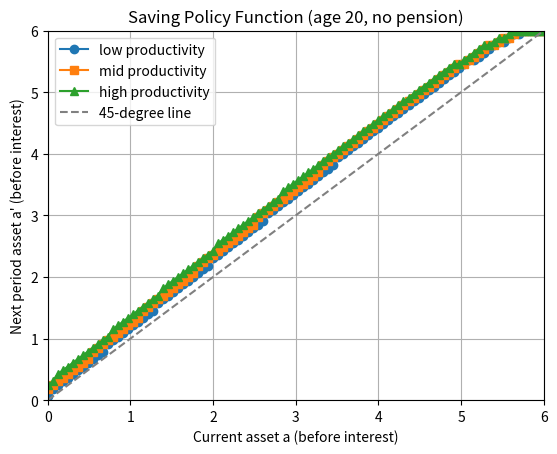

The matplotlib source for this figure:
import numpy as np
import matplotlib.pyplot as plt
from scipy.optimize import minimize_scalar

def util(cons,gamma):
  return max(cons, 0.0001)**(1.0-gamma)/(1.0-gamma)

# parameters
gamma = 2.0
beta = 0.985**20
r = 1.025**20-1.0
jj = 60
l = np.array([0.8027, 1.0, 1.2457])
NL = 3
prob = np.array([
    [0.7451, 0.2528, 0.0021],
    [0.1360, 0.7281, 0.1361],
    [0.0021, 0.2528, 0.7451]
])
mu_1 = np.array([1.0/NL,1.0/NL,1.0/NL])

mu_2 = np.zeros(NL)

for il in range(NL):
    for ilp in range(NL):
        mu_2[ilp] += prob[il,ilp]*mu_1[il]   

# grids
a_l = 0.0
a_u = 6.0
NA = 100
a = np.linspace(a_l, a_u, NA)

# initialization
v = np.zeros((jj, NA, NL))
iaplus = np.zeros((jj, NA, NL), dtype=int)
aplus = np.zeros((jj, NA, NL))
c = np.zeros((jj, NA, NL))

old_age = range(40, 60)

# period jj
for ia in range(NA):
    for il in range(NL):
        income = 0 
        cons = income + (1.0 + r) * a[ia]
        v[jj-1, ia, il] = util(cons, gamma)
        aplus[jj-1, ia, il] = 0.0
        c[jj-1, ia, il] = cons

# backward induction from jj-1 to 1
for ij in range(jj-2, -1, -1):
  for il in range(NL):
      for ia in range(NA):
          reward = np.zeros(NA)
          for iap in range(NA):

            EV = 0.0
            for ilp in range(NL): #期待値を取る
                  EV += prob[il,ilp]*v[ij+1,iap,ilp] #ilpが変動する

            if ij in old_age:
                income = 0
            else:
                income = l[il]
               
            cons = income + (1.0 + r) * a[ia] - a[iap]
            reward[iap] = util(cons, gamma) + beta*EV

          iaplus[ij, ia, il] = np.argmax(reward) #max
          aplus[ij, ia, il] = a[iaplus[ij, ia, il]]
          c[ij, ia, il] = l[il]+ (1.0+r)*a[ia] - a[iaplus[ij, ia, il]]
          v[ij, ia, il] = reward[iaplus[ij, ia, il]]

#4
ia0 = 0

avg_lifetime_utility = 0.0
for il in range(NL):
    avg_lifetime_utility += mu_1[il] * v[0, ia0, il]

print("Aggregate expected lifetime utility", avg_lifetime_utility)


plt.figure()
plt.plot(a, aplus[0, :, 0], marker='o', label="low productivity")
plt.plot(a, aplus[0, :, 1], marker='s', label="mid productivity")
plt.plot(a, aplus[0, :, 2], marker='^', label="high productivity")
plt.plot(a, a, linestyle='--', color='gray', label="45-degree line")  # 参考線

plt.title("Saving Policy Function (age 20, no pension)")
plt.xlabel("Current asset a (before interest)")
plt.ylabel("Next period asset a' (before interest)")
plt.ylim(a_l, a_u)
plt.xlim(a_l, a_u)
plt.grid(True)
plt.legend()
plt.show()
